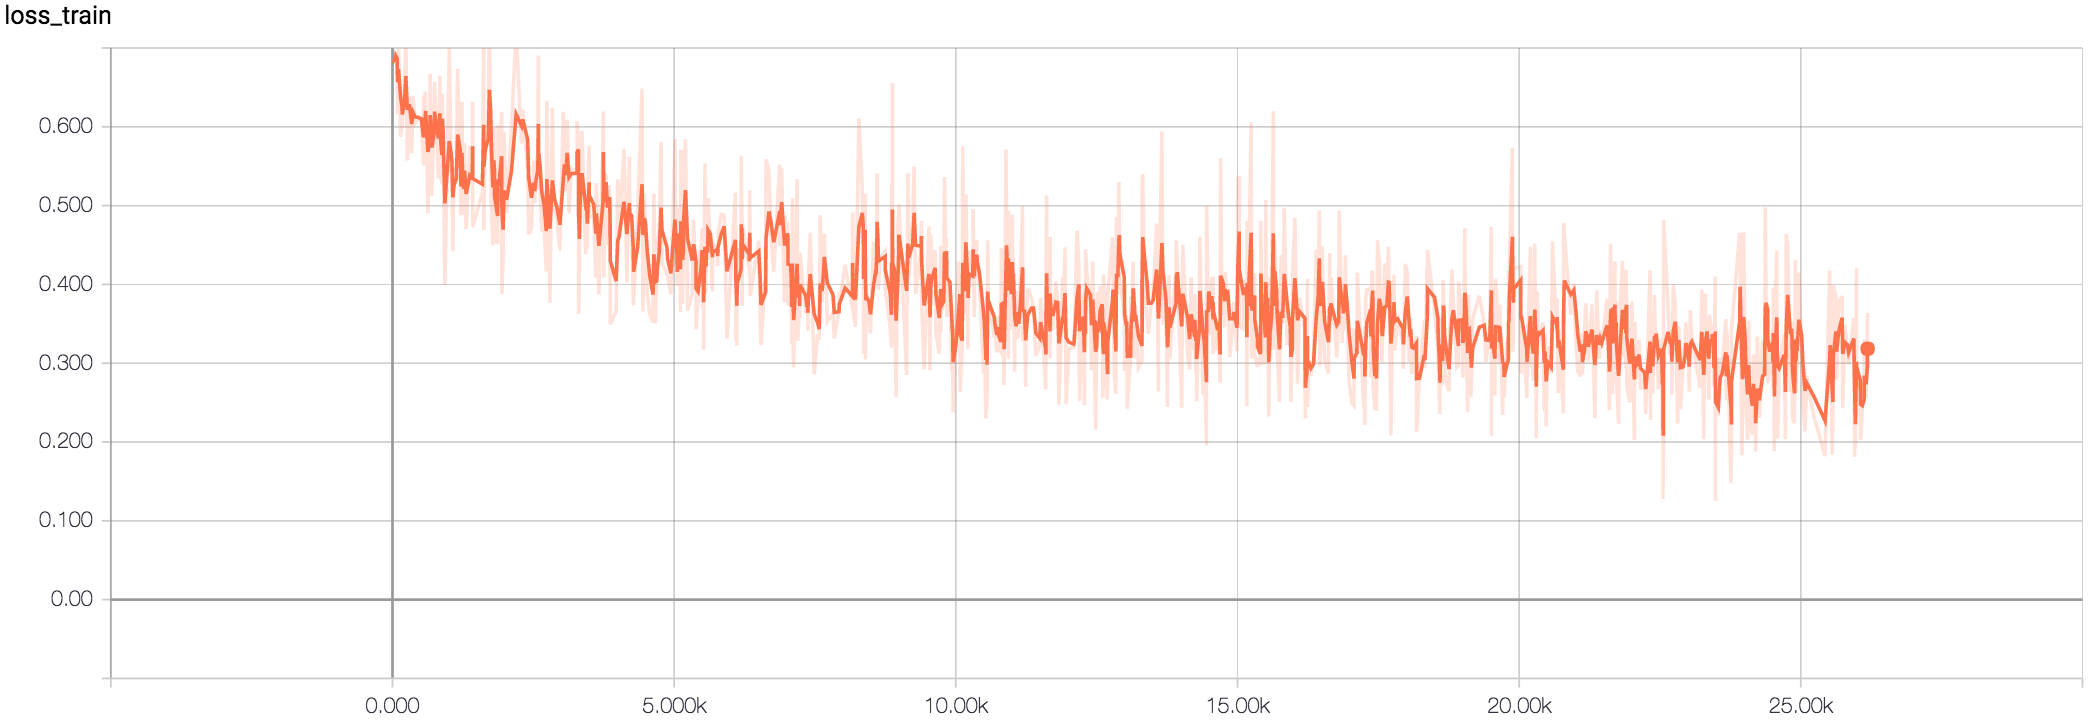

Data behind this chart, as committed beside it:
Wall time, Step, Value
1510036294, 21, 0.6846
1510036295, 24, 0.6832
1510036309, 56, 0.6936
1510036310, 59, 0.6928
1510036320, 82, 0.6821
1510036320, 83, 0.6787
1510036323, 90, 0.616
1510036333, 107, 0.6983
1510036348, 142, 0.5874
1510036360, 170, 0.6025
1510036362, 174, 0.6023
1510036382, 215, 0.6592
1510036392, 237, 0.7116
1510036403, 264, 0.5574
1510036421, 300, 0.6386
1510036439, 341, 0.5662
1510036450, 366, 0.6397
1510036467, 402, 0.6047
1510036490, 455, 0.6108
1510036517, 513, 0.6076
1510036533, 550, 0.5511
1510036534, 552, 0.6391
1510036539, 563, 0.5606
1510036546, 580, 0.6448
1510036550, 588, 0.6334
1510036570, 628, 0.4902
1510036584, 660, 0.598
1510036585, 663, 0.5788
1510036587, 668, 0.6675
1510036603, 700, 0.5123
1510036622, 742, 0.6238
1510036623, 745, 0.6573
1510036655, 815, 0.5343
1510036667, 841, 0.665
1510036670, 849, 0.5461
1510036682, 876, 0.5279
1510036685, 883, 0.642
1510036686, 886, 0.6325
1510036695, 901, 0.5654
1510036696, 904, 0.5417
1510036707, 930, 0.3992
1510036744, 1008, 0.7003
1510036758, 1041, 0.543
1510036764, 1055, 0.5404
1510036771, 1071, 0.4422
1510036780, 1090, 0.5469
1510036801, 1133, 0.5486
1510036811, 1156, 0.6736
1510036833, 1201, 0.5443
1510036837, 1210, 0.5141
1510036839, 1215, 0.4875
1510036847, 1233, 0.6313
1510036853, 1247, 0.4885
1510036859, 1262, 0.4993
1510036867, 1279, 0.5796
1510036881, 1307, 0.4702
1510036911, 1376, 0.5761
1510036931, 1417, 0.5355
1510036933, 1422, 0.6317
1510036934, 1425, 0.4726
... 940 more rows
